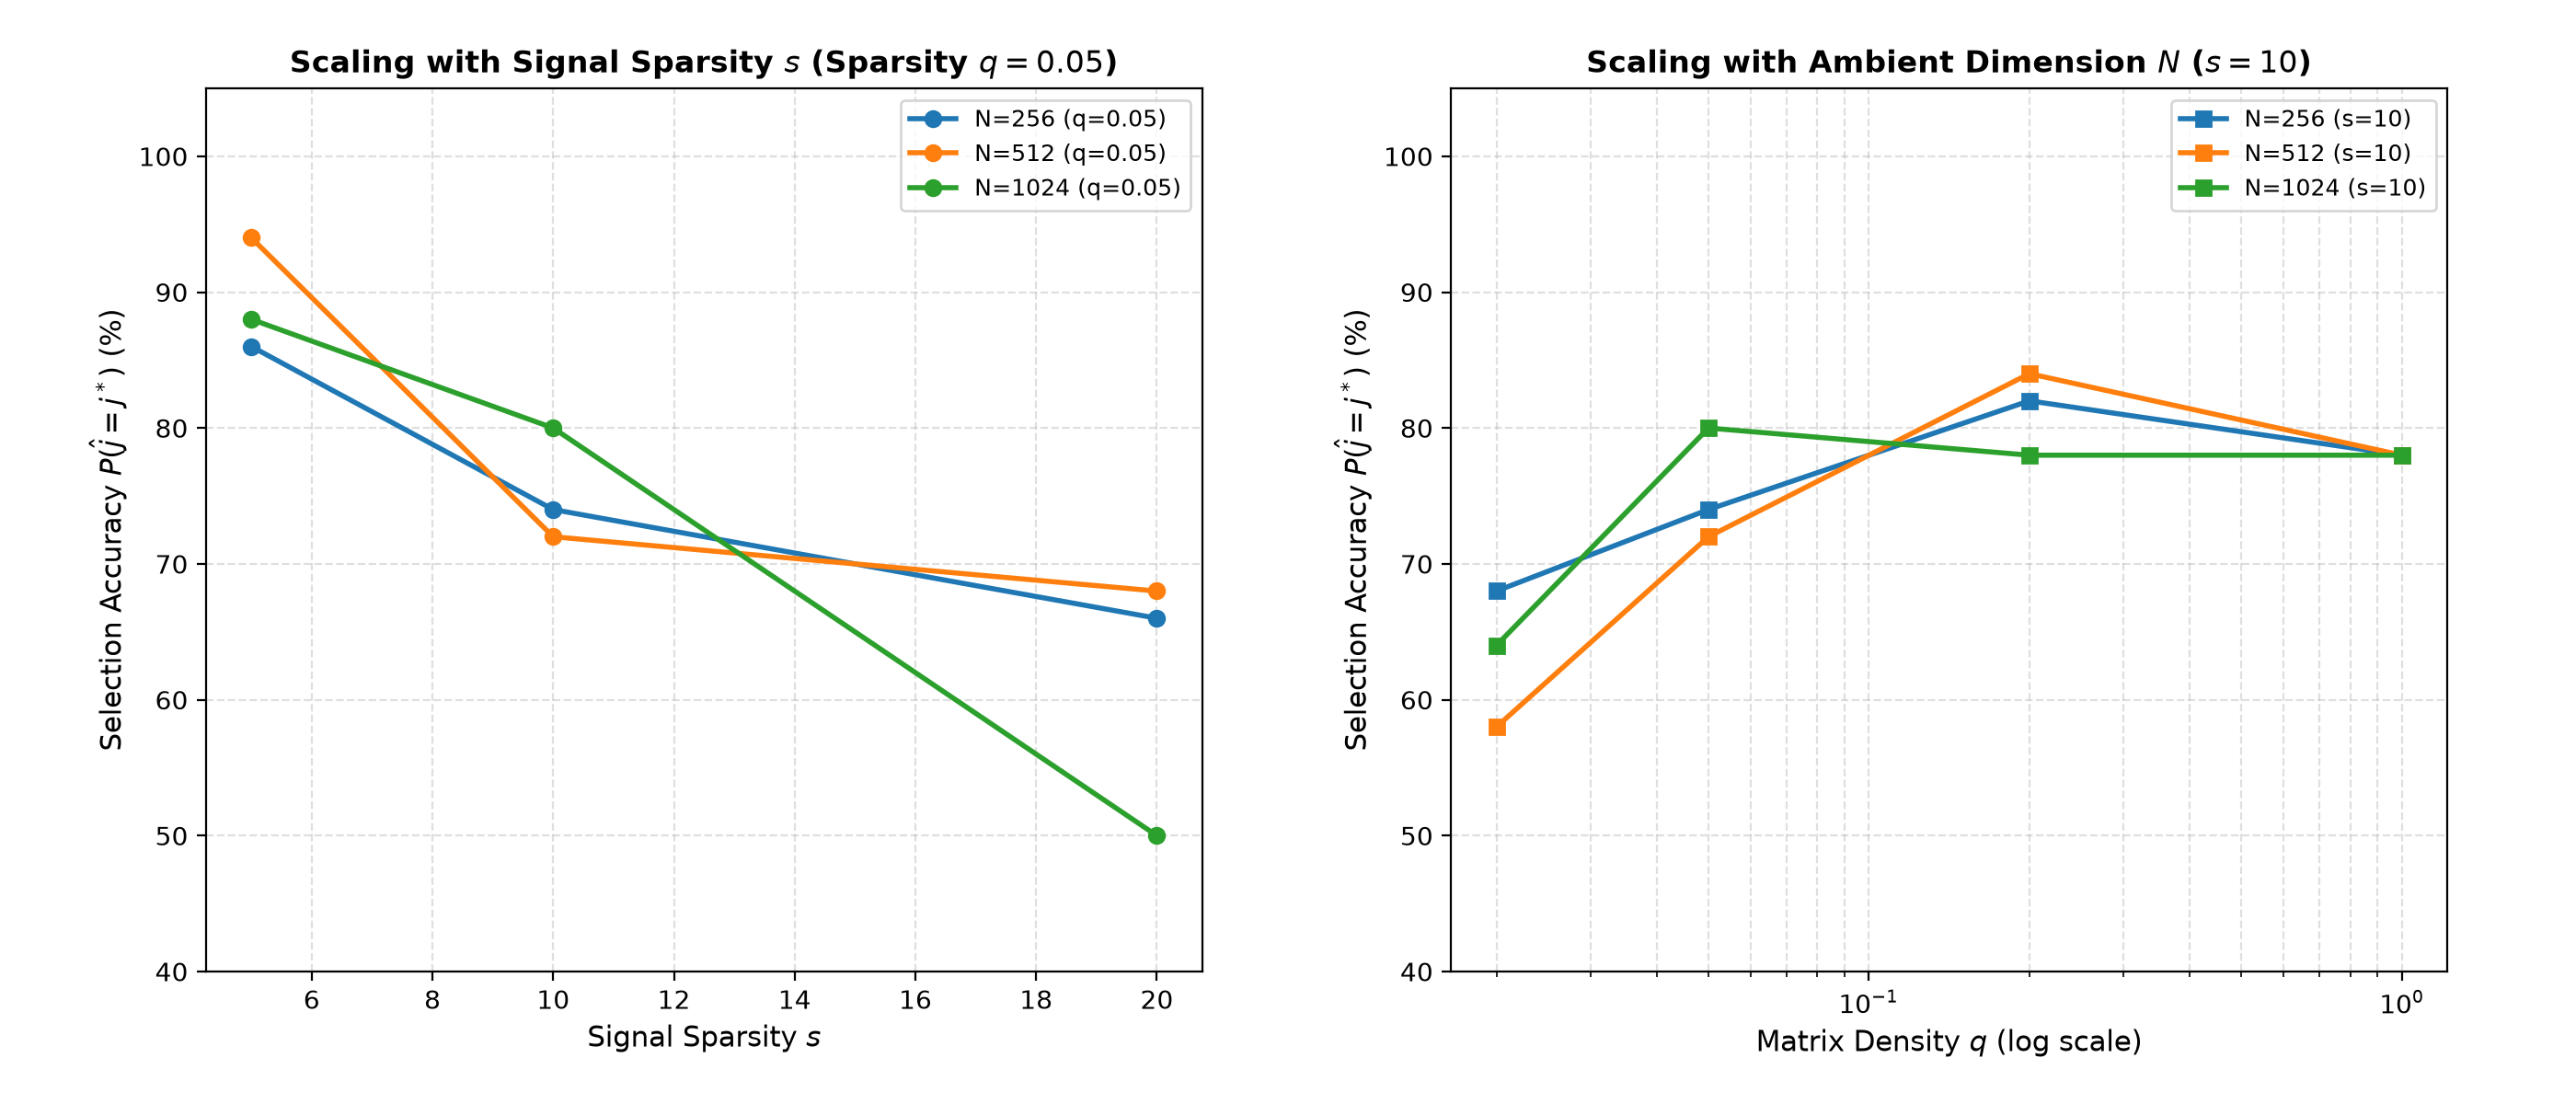

Values plotted in this chart, from the file beside it:
N, s, m, r, q, expected_nonzeros_row, selection_accuracy, near_selection_accuracy, mean_kendall_tau
256, 5, 69, 60, 1.0, 256.0, 0.86, 1.0, 0.9277
256, 5, 69, 60, 0.2, 51.2, 0.88, 0.96, 0.9462
256, 5, 69, 60, 0.05, 12.8, 0.86, 1.0, 0.9456
256, 5, 69, 60, 0.02, 5.12, 0.76, 0.9, 0.8731
256, 10, 113, 60, 1.0, 256.0, 0.78, 0.96, 0.9275
256, 10, 113, 60, 0.2, 51.2, 0.82, 0.98, 0.9186
256, 10, 113, 60, 0.05, 12.8, 0.74, 0.88, 0.8931
256, 10, 113, 60, 0.02, 5.12, 0.68, 0.82, 0.8769
256, 20, 128, 60, 1.0, 256.0, 0.64, 0.86, 0.9155
256, 20, 128, 60, 0.2, 51.2, 0.7, 0.9, 0.9289
256, 20, 128, 60, 0.05, 12.8, 0.66, 0.88, 0.921
256, 20, 128, 60, 0.02, 5.12, 0.62, 0.84, 0.9105
512, 5, 81, 60, 1.0, 512.0, 0.92, 1.0, 0.9379
512, 5, 81, 60, 0.2, 102.4, 0.86, 0.94, 0.9308
512, 5, 81, 60, 0.05, 25.6, 0.94, 0.98, 0.9279
512, 5, 81, 60, 0.02, 10.24, 0.64, 0.88, 0.8276
512, 10, 138, 60, 1.0, 512.0, 0.78, 0.96, 0.9296
512, 10, 138, 60, 0.2, 102.4, 0.84, 1.0, 0.9345
512, 10, 138, 60, 0.05, 25.6, 0.72, 0.86, 0.8992
512, 10, 138, 60, 0.02, 10.24, 0.58, 0.88, 0.879
512, 20, 227, 60, 1.0, 512.0, 0.68, 0.92, 0.9283
512, 20, 227, 60, 0.2, 102.4, 0.68, 0.82, 0.9207
512, 20, 227, 60, 0.05, 25.6, 0.68, 0.84, 0.9077
512, 20, 227, 60, 0.02, 10.24, 0.5, 0.74, 0.9121
1024, 5, 93, 60, 1.0, 1024, 0.84, 0.98, 0.9508
1024, 5, 93, 60, 0.2, 204.8, 0.92, 0.96, 0.9508
1024, 5, 93, 60, 0.05, 51.2, 0.88, 0.94, 0.9256
1024, 5, 93, 60, 0.02, 20.48, 0.74, 0.96, 0.8245
1024, 10, 162, 60, 1.0, 1024, 0.78, 0.84, 0.919
1024, 10, 162, 60, 0.2, 204.8, 0.78, 0.94, 0.9248
1024, 10, 162, 60, 0.05, 51.2, 0.8, 0.9, 0.9263
1024, 10, 162, 60, 0.02, 20.48, 0.64, 0.84, 0.8568
1024, 20, 276, 60, 1.0, 1024, 0.52, 0.78, 0.9305
1024, 20, 276, 60, 0.2, 204.8, 0.62, 0.78, 0.9235
1024, 20, 276, 60, 0.05, 51.2, 0.5, 0.72, 0.913
1024, 20, 276, 60, 0.02, 20.48, 0.62, 0.82, 0.9081
